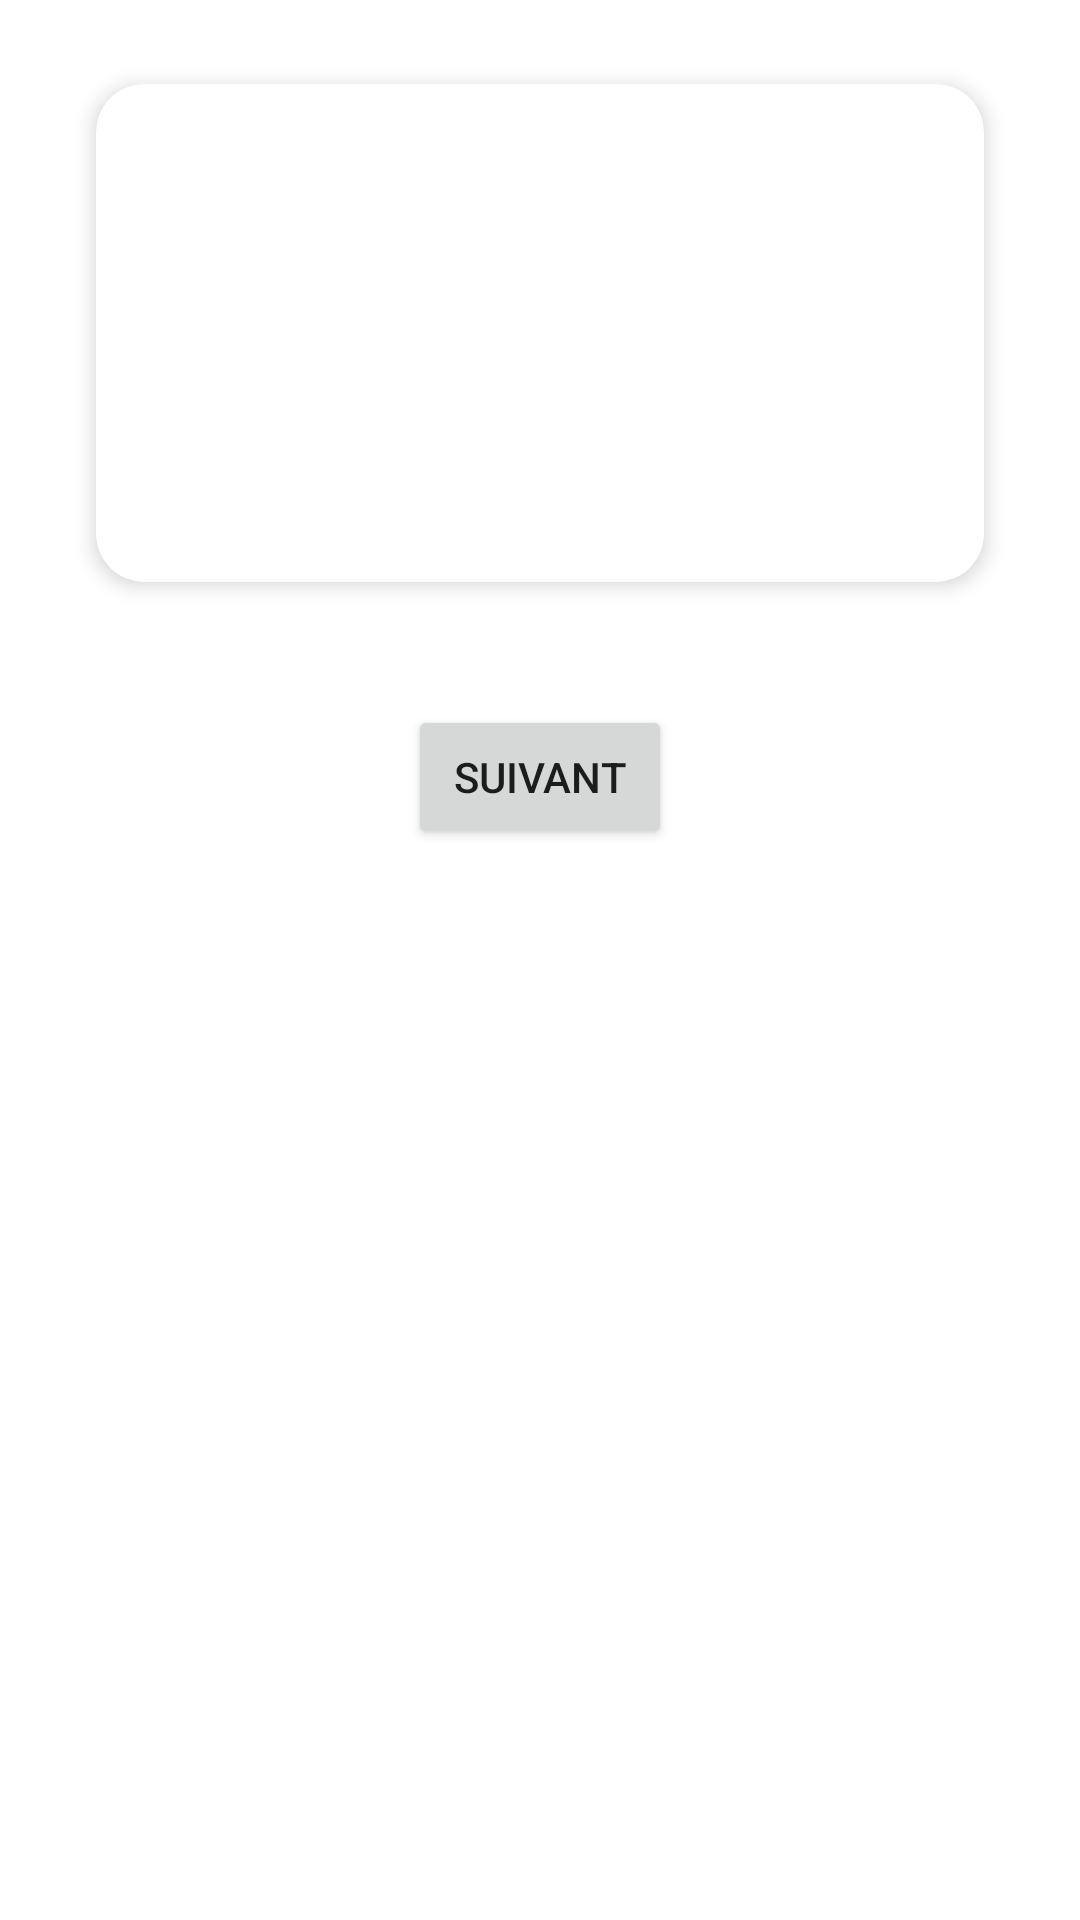

Layout XML and referenced resources for this Android screen:
<!-- AndroidManifest.xml: application theme Theme.Acceuil_Recp -->
<!-- res/layout/activity_ticket_patient1.xml -->
<?xml version="1.0" encoding="utf-8"?>
<LinearLayout xmlns:android="http://schemas.android.com/apk/res/android"
    xmlns:app="http://schemas.android.com/apk/res-auto"
    xmlns:tools="http://schemas.android.com/tools"
    android:layout_width="match_parent"
    android:layout_height="match_parent"
    android:orientation="vertical"
    tools:context=".TicketPatient1"
    android:padding="16dp"
   >


    <androidx.cardview.widget.CardView
        android:layout_width="match_parent"
        android:layout_height="166dp"
        android:layout_marginTop="12dp"
        android:layout_marginStart="16dp"
        android:layout_marginEnd="16dp"
        android:layout_marginBottom="16dp"
        android:layout_gravity="center"
        app:cardCornerRadius="16dp"
        app:cardElevation="4dp">
    </androidx.cardview.widget.CardView>

    <Button
        android:id="@+id/buttonInscription"
        android:layout_width="wrap_content"
        android:layout_height="wrap_content"
        android:layout_gravity="center_horizontal"
        android:layout_marginTop="25dp"
        android:text="Suivant" />


</LinearLayout>
<!-- resources referenced by this layout -->
<resources>
  <style name="Theme.Acceuil_Recp" parent="Theme.MaterialComponents.DayNight.NoActionBar">
          
          <item name="colorPrimary">@color/purple</item>
          <item name="colorPrimaryVariant">@color/purple_700</item>
          <item name="colorOnPrimary">@color/lavender</item>
          
          <item name="colorSecondary">@color/teal_200</item>
          <item name="colorSecondaryVariant">@color/teal_700</item>
          <item name="colorOnSecondary">@color/black</item>
          
          <item name="android:statusBarColor">?attr/colorPrimaryVariant</item>
          
      </style>
  <color name="purple">#0C5D9E</color>
  <color name="purple_700">#0C5D9E</color>
  <color name="lavender">#8692f7</color>
  <color name="teal_200">#FF03DAC5</color>
  <color name="teal_700">#FF018786</color>
  <color name="black">#FF000000</color>
</resources>
